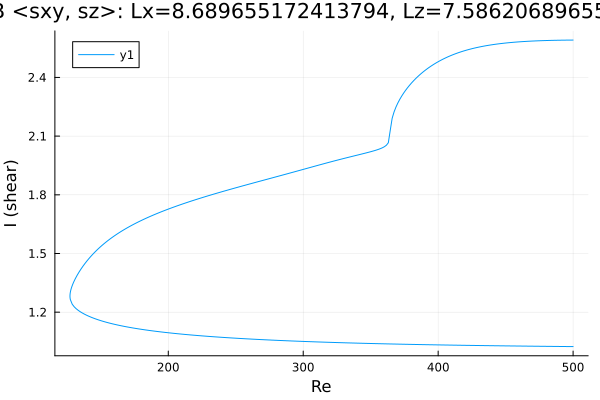

Source data for this figure (header and first rows):
Re, shear
500.0, 2.591
499.3, 2.591
497.9, 2.591
496.4, 2.591
495, 2.591
493.6, 2.591
492.2, 2.59
490.8, 2.59
489.4, 2.59
488, 2.59
486.5, 2.59
485.1, 2.59
483.7, 2.589
482.3, 2.589
480.9, 2.589
479.5, 2.589
478.1, 2.588
476.6, 2.588
475.2, 2.588
473.8, 2.587
472.4, 2.587
471, 2.586
469.6, 2.586
468.2, 2.585
466.7, 2.585
465.3, 2.584
463.9, 2.584
462.5, 2.583
461.1, 2.582
459.7, 2.582
458.3, 2.581
456.8, 2.58
455.4, 2.579
454, 2.579
452.6, 2.578
451.2, 2.577
449.8, 2.576
448.4, 2.575
446.9, 2.573
445.5, 2.572
444.1, 2.571
442.7, 2.57
441.3, 2.568
439.9, 2.567
438.5, 2.565
437, 2.564
435.6, 2.562
434.2, 2.56
432.8, 2.559
431.4, 2.557
430, 2.555
428.6, 2.553
427.1, 2.55
425.7, 2.548
424.3, 2.546
422.9, 2.543
421.5, 2.54
420.1, 2.538
418.7, 2.535
417.2, 2.532
... 533 more rows
